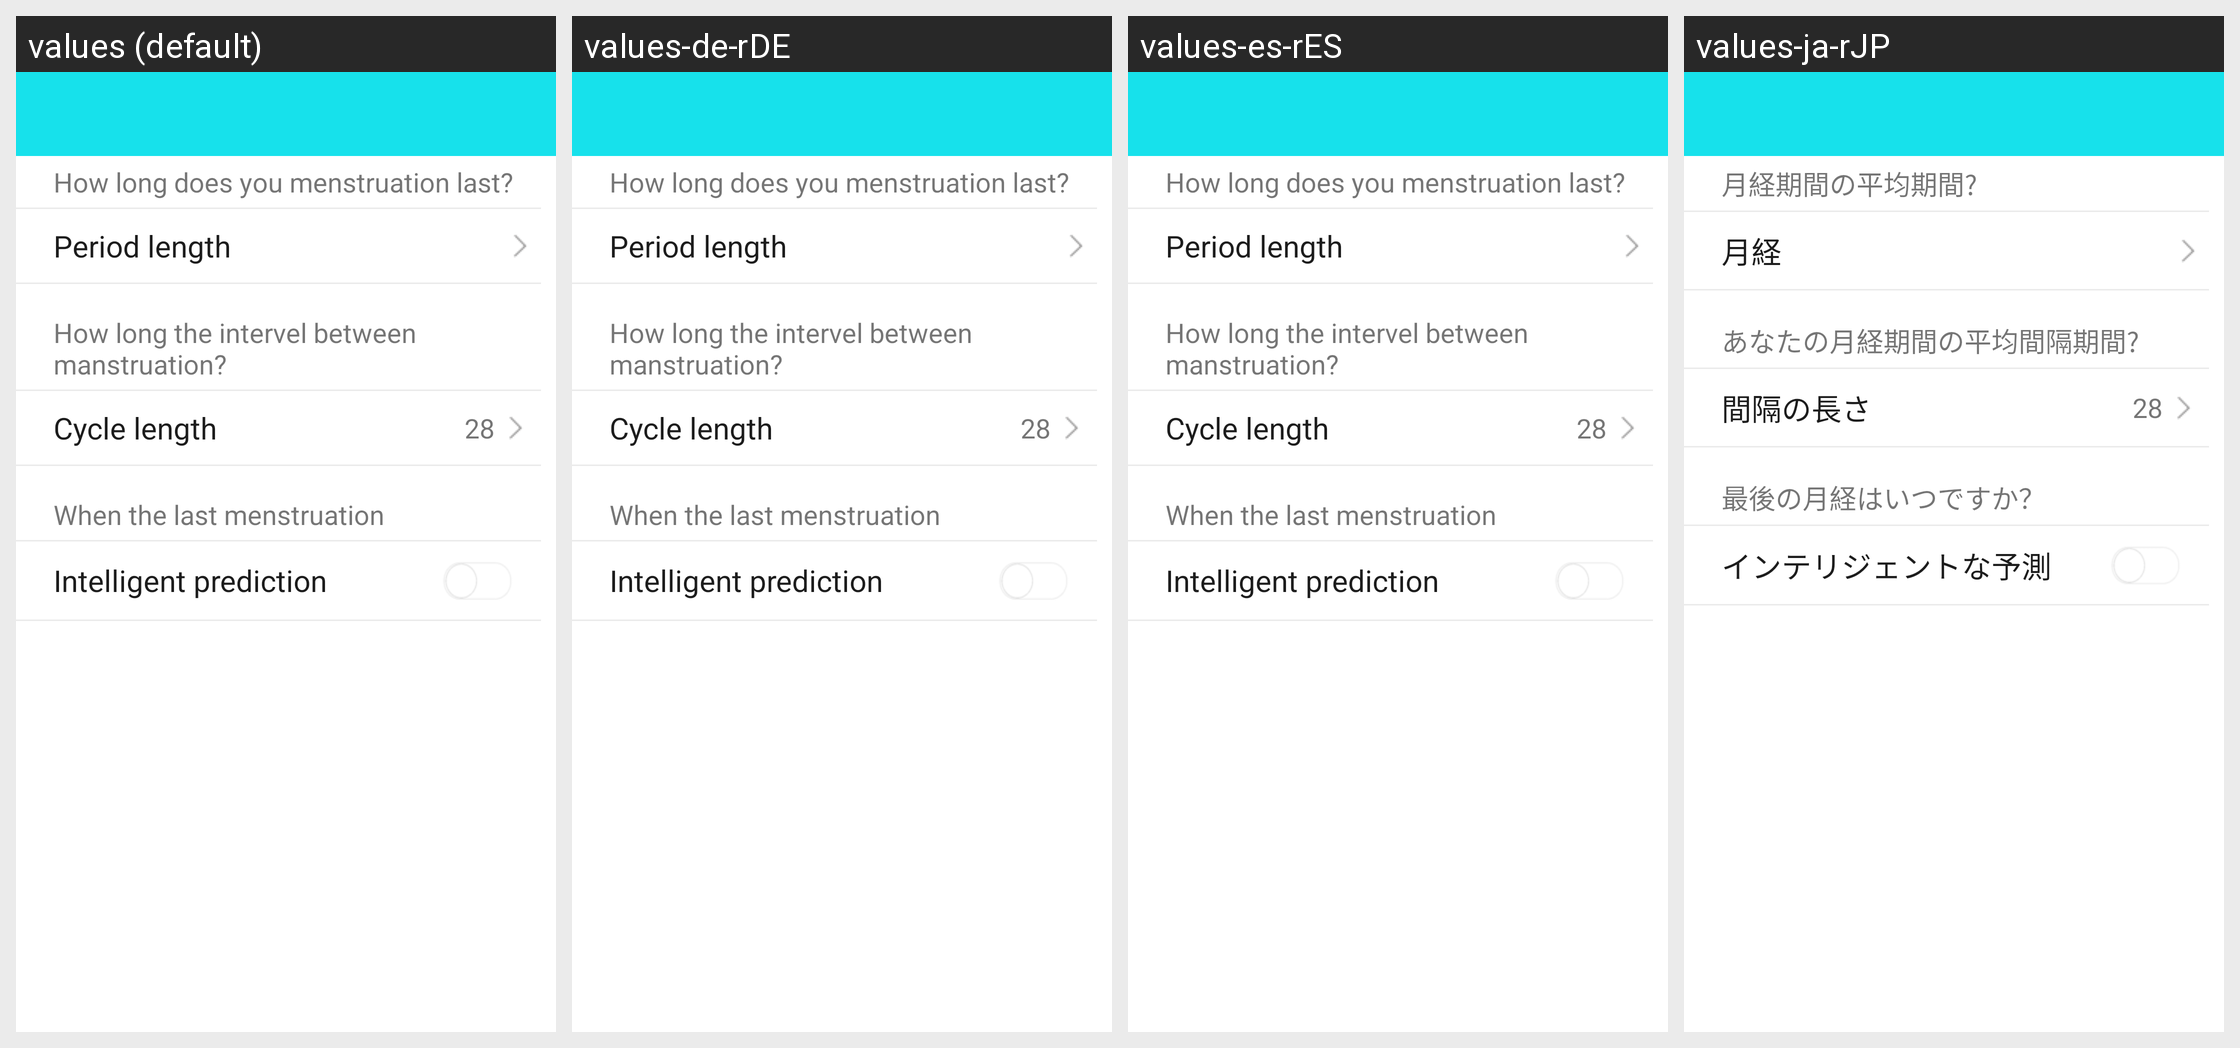

Strings drawn on this Android screen and how each of the app's shown locales translates them:
Android screen res/layout/b36_jingqi_layout.xml rendered under 4 locales, left to right: values (default), values-de-rDE, values-es-rES, values-ja-rJP. Device: Nexus 5 (rendered at 1080×1920; each locale shown at half size, 540×960, under a caption strip naming it); theme BAppTheme.
Other locales in the repository, not shown: values-en, values-fr-rBE, values-fr-rCA, values-fr-rFR, values-it-rCH, values-it-rIT, values-ko-rKR, values-pt-rBR, values-ru-rRU, values-vi-rVN, values-zh-rCN, values-zh-rHK, values-zh-rTW.
Strings drawn on this screen, with the default value and each locale's value (text and hints the layout hard-codes, and strings that could not be matched under every locale, appear in the picture but are not listed):

b36_period_length_avg
  values: How long does you menstruation last?
  values-de-rDE: How long does you menstruation last?
  values-es-rES: How long does you menstruation last?
  values-ja-rJP: 月経期間の平均期間?

b36_period_length
  values: Period length
  values-de-rDE: Period length
  values-es-rES: Period length
  values-ja-rJP: 月経

b36_period_interval_avg
  values: How long the intervel between manstruation?
  values-de-rDE: How long the intervel between manstruation?
  values-es-rES: How long the intervel between manstruation?
  values-ja-rJP: あなたの月経期間の平均間隔期間?

b36_period_interval
  values: Cycle length
  values-de-rDE: Cycle length
  values-es-rES: Cycle length
  values-ja-rJP: 間隔の長さ

b36_last_period_date
  values: When the last menstruation
  values-de-rDE: When the last menstruation
  values-es-rES: When the last menstruation
  values-ja-rJP: 最後の月経はいつですか？

b36_smart_test
  values: Intelligent prediction
  values-de-rDE: Intelligent prediction
  values-es-rES: Intelligent prediction
  values-ja-rJP: インテリジェントな予測
